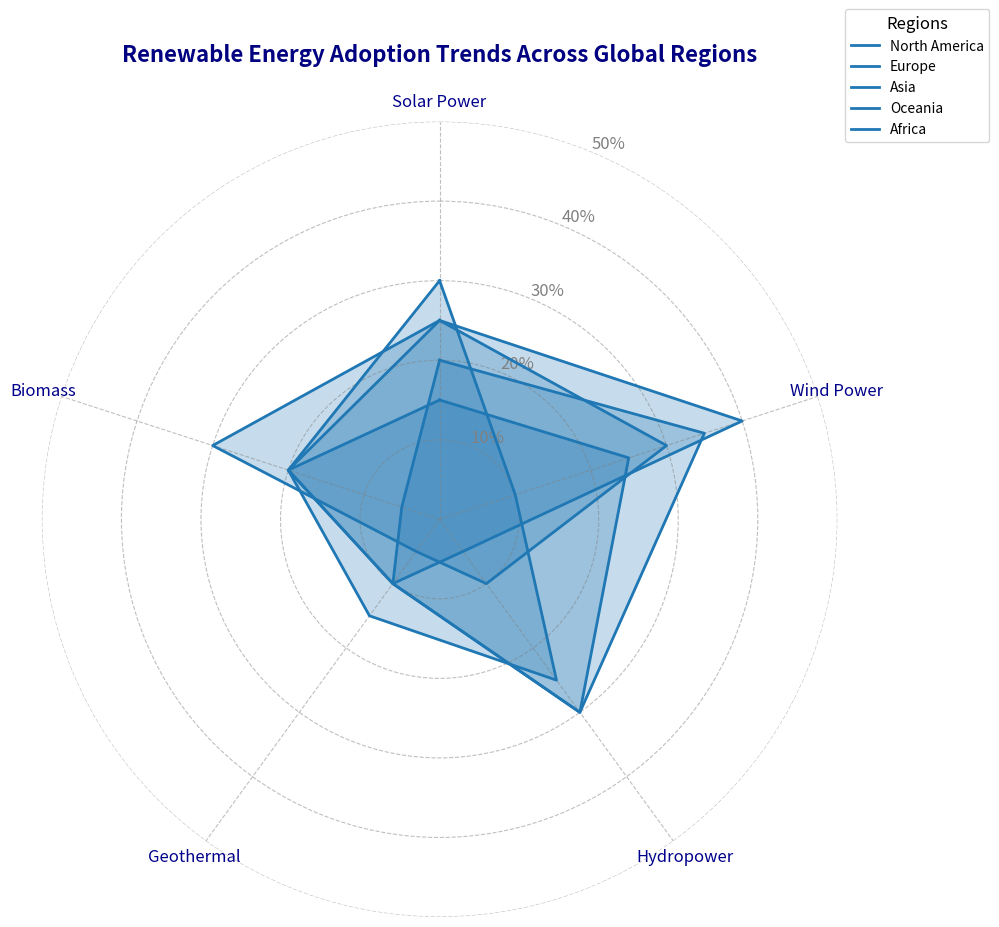

Write Python code to recreate this figure.
import numpy as np
import matplotlib.pyplot as plt

sectors = ['Solar Power', 'Wind Power', 'Hydropower', 'Geothermal', 'Biomass']
regions = ['North America', 'Europe', 'Asia', 'Oceania', 'Africa']

# Manually shuffled renewable energy adoption scores
data = {
    'North America': [25, 40, 5, 10, 20],
    'Europe': [20, 35, 30, 10, 5],
    'Asia': [25, 30, 10, 5, 30],
    'Oceania': [30, 10, 25, 15, 20],
    'Africa': [15, 25, 30, 10, 20]
}

data_array = np.array([data[region] for region in regions])

def create_radar_chart(sectors, data, title, color):
    num_vars = len(sectors)
    angles = np.linspace(0, 2 * np.pi, num_vars, endpoint=False).tolist()
    angles += angles[:1]

    fig, ax = plt.subplots(figsize=(10, 10), subplot_kw=dict(polar=True))

    ax.set_theta_offset(np.pi / 2)
    ax.set_theta_direction(-1)
    ax.set_xticks(angles[:-1])
    ax.set_xticklabels(sectors, fontsize=12, color='darkblue')

    for region, values in data.items():
        values += values[:1]
        ax.plot(angles, values, linewidth=2, linestyle='solid', label=region, color=color)
        ax.fill(angles, values, color=color, alpha=0.25)

    plt.title(title, size=16, weight='bold', color='navy', va='bottom', pad=20)
    plt.legend(loc='upper right', bbox_to_anchor=(1.2, 1.15), fontsize=10, title="Regions", title_fontsize=12)

    ax.yaxis.grid(True, color='gray', linestyle='--', alpha=0.5)
    ax.xaxis.grid(True, color='gray', linestyle='--', alpha=0.5)
    ax.set_yticks([10, 20, 30, 40, 50])
    ax.set_yticklabels(['10%', '20%', '30%', '40%', '50%'], color='gray', size=12)

    ax.spines['polar'].set_visible(False)

    plt.tight_layout()
    plt.show()

color = '#1f77b4'  # Single color for all data groups
title = "Renewable Energy Adoption Trends Across Global Regions"
create_radar_chart(sectors, data, title, color)
